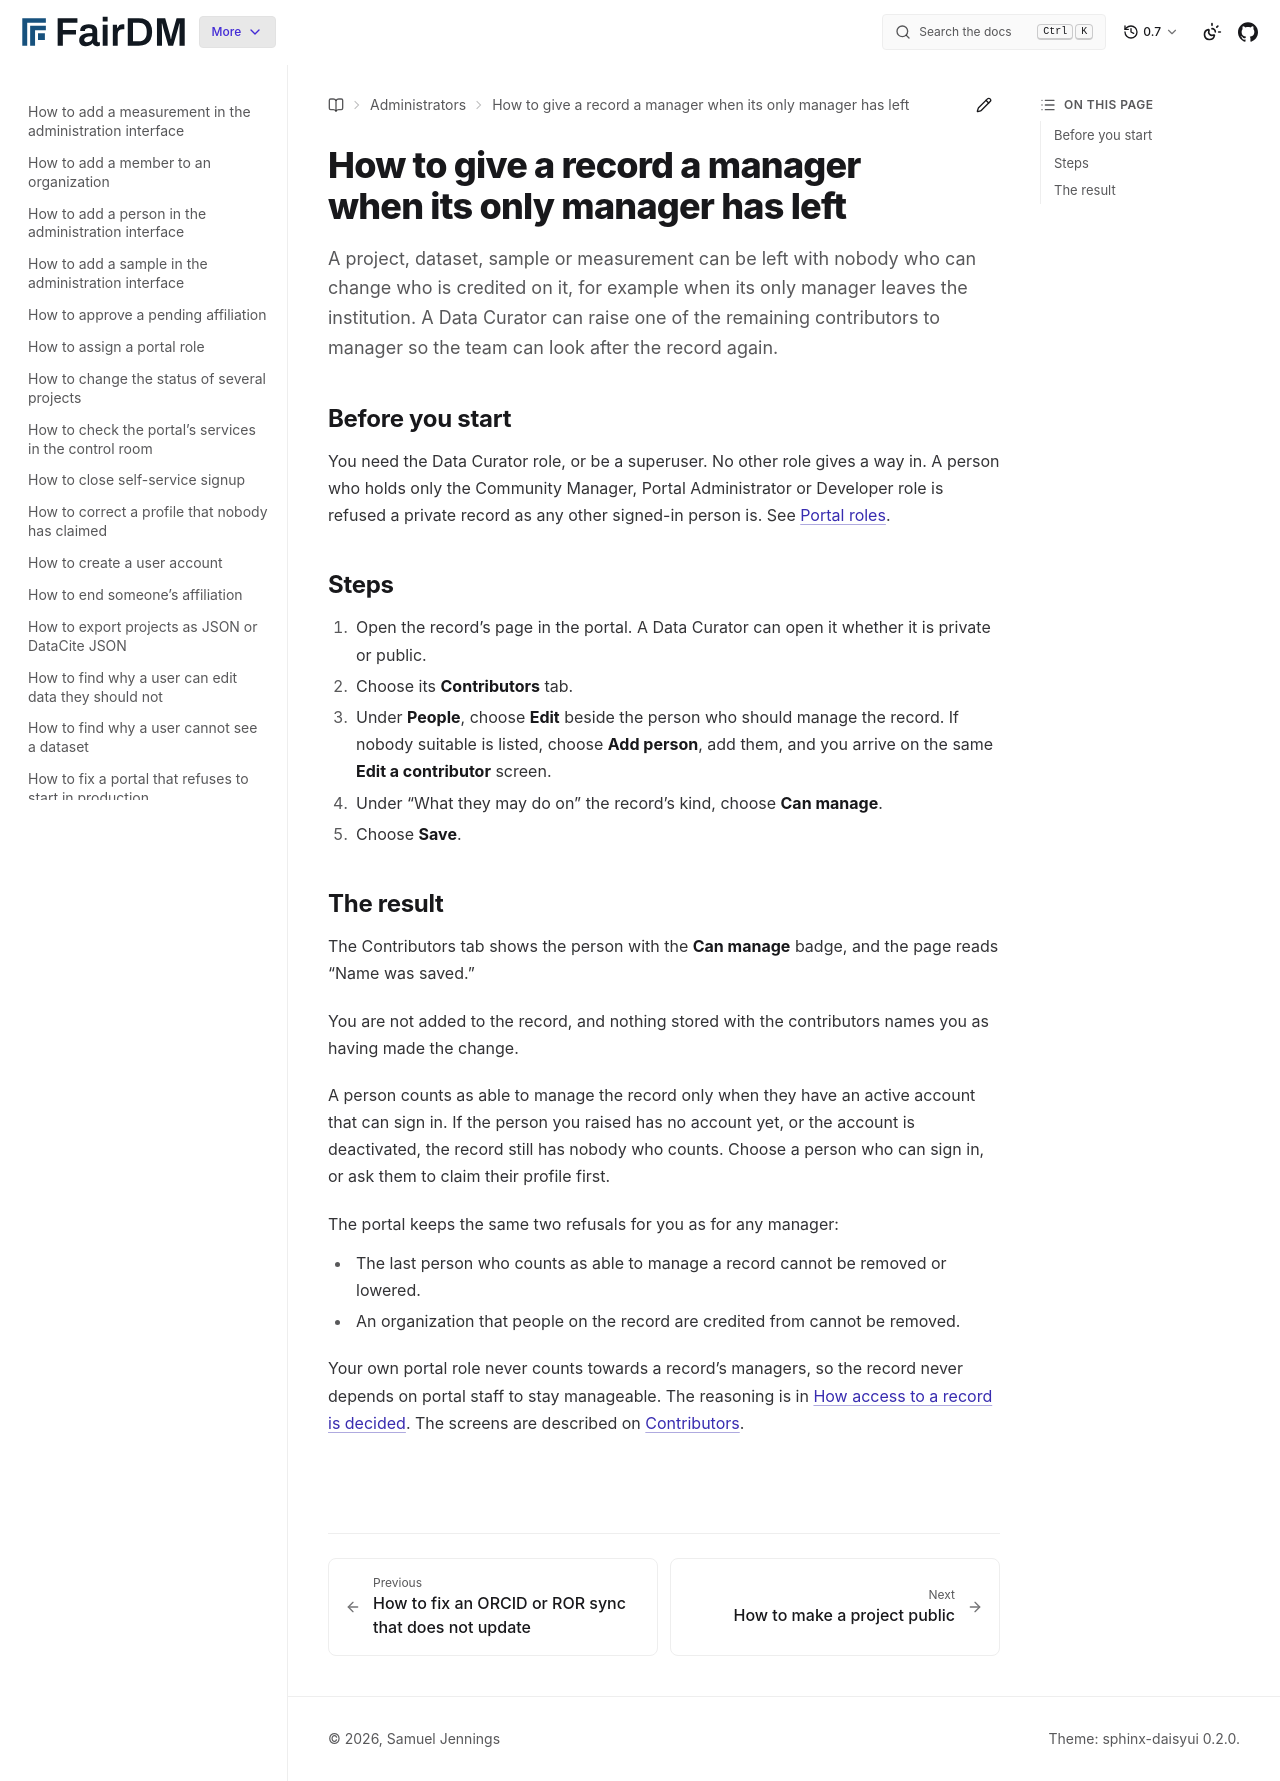

repository: FAIR-DM/fairdm · page: 0.7/administrators/how-to/give-a-record-a-manager-again.html · generator: sphinx

# How to give a record a manager when its only manager has left

A project, dataset, sample or measurement can be left with nobody who can change who is credited on it, for example when its only manager leaves the institution. A Data Curator can raise one of the remaining contributors to manager so the team can look after the record again.

## Before you start

You need the Data Curator role, or be a superuser. No other role gives a way in. A person who holds only the Community Manager, Portal Administrator or Developer role is refused a private record as any other signed-in person is. See [Portal roles](../reference/portal-roles.md).

## Steps

1. Open the record's page in the portal. A Data Curator can open it whether it is private or public.
2. Choose its **Contributors** tab.
3. Under **People**, choose **Edit** beside the person who should manage the record. If nobody suitable is listed, choose **Add person**, add them, and you arrive on the same **Edit a contributor** screen.
4. Under "What they may do on" the record's kind, choose **Can manage**.
5. Choose **Save**.

## The result

The Contributors tab shows the person with the **Can manage** badge, and the page reads "Name was saved."

You are not added to the record, and nothing stored with the contributors names you as having made the change.

A person counts as able to manage the record only when they have an active account that can sign in. If the person you raised has no account yet, or the account is deactivated, the record still has nobody who counts. Choose a person who can sign in, or ask them to claim their profile first.

The portal keeps the same two refusals for you as for any manager:

- The last person who counts as able to manage a record cannot be removed or lowered.
- An organization that people on the record are credited from cannot be removed.

Your own portal role never counts towards a record's managers, so the record never depends on portal staff to stay manageable. The reasoning is in [How access to a record is decided](../../explanation/how-access-to-a-record-is-decided.md). The screens are described on [Contributors](../../users/contributors/contributors-tab.md).
